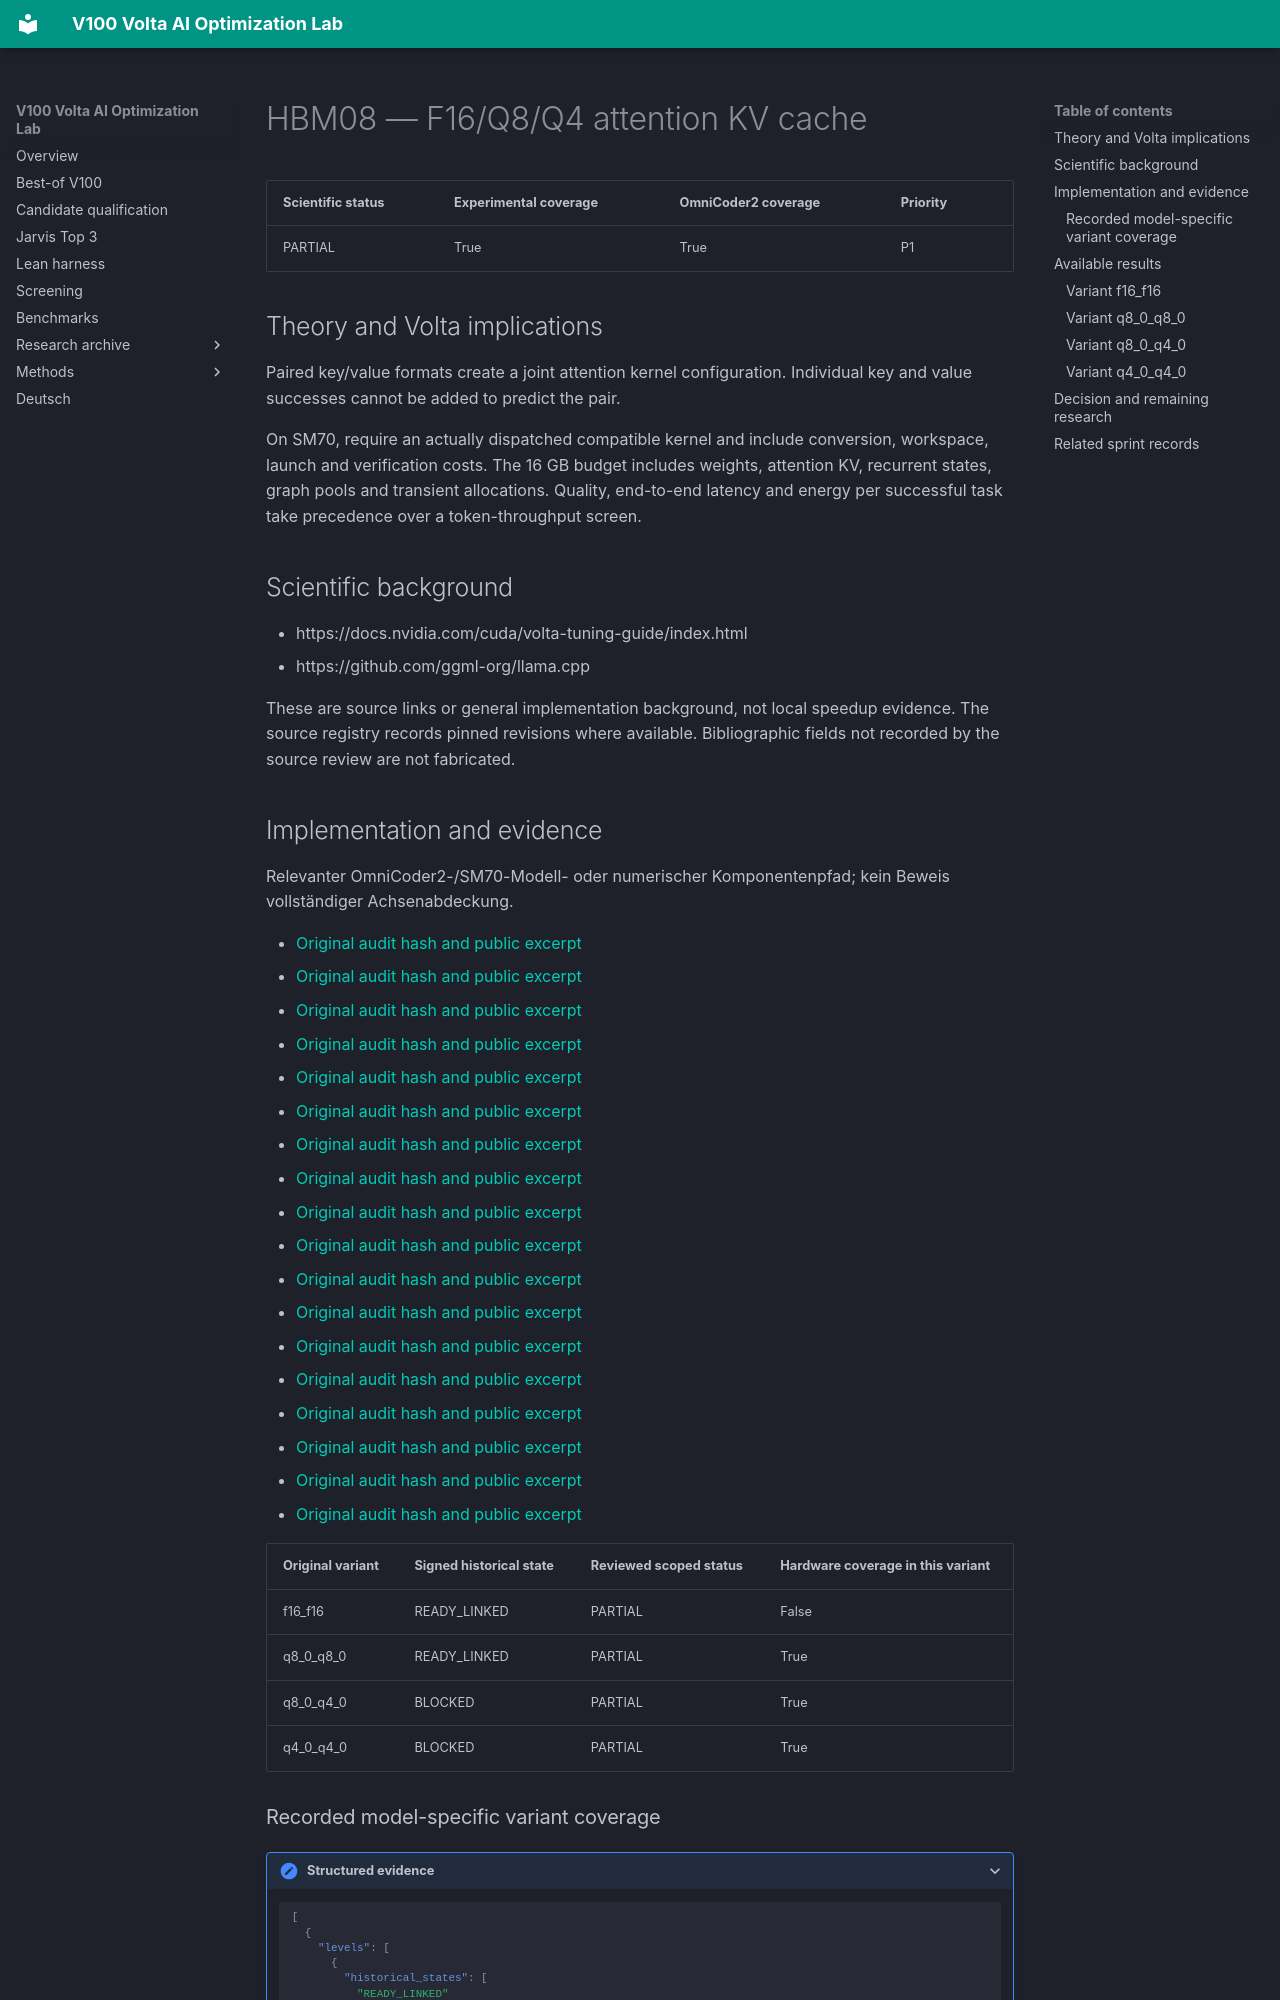

repository: Maxxxel/v100-volta-ai-optimization-lab · page: factors/HBM08/index.html · generator: mkdocs

# HBM08 — F16/Q8/Q4 attention KV cache

| Scientific status | Experimental coverage | OmniCoder2 coverage | Priority |
|---|---|---|---|
| PARTIAL | True | True | P1 |


## Theory and Volta implications

Paired key/value formats create a joint attention kernel configuration. Individual key and value successes cannot be added to predict the pair.

On SM70, require an actually dispatched compatible kernel and include conversion, workspace, launch and verification costs. The 16 GB budget includes weights, attention KV, recurrent states, graph pools and transient allocations. Quality, end-to-end latency and energy per successful task take precedence over a token-throughput screen.

## Scientific background

- https://docs.nvidia.com/cuda/volta-tuning-guide/index.html
- https://github.com/ggml-org/llama.cpp

These are source links or general implementation background, not local speedup evidence. The source registry records pinned revisions where available. Bibliographic fields not recorded by the source review are not fabricated.

## Implementation and evidence

Relevanter OmniCoder2-/SM70-Modell- oder numerischer Komponentenpfad; kein Beweis vollständiger Achsenabdeckung.

- [Original audit hash and public excerpt](../audits/audit-052735eb2d4adf83b1bd.md)
- [Original audit hash and public excerpt](../audits/audit-0b65111832a0e7ae153b.md)
- [Original audit hash and public excerpt](../audits/audit-15357beaac0b3905a2ce.md)
- [Original audit hash and public excerpt](../audits/audit-1962b7915d289ed667aa.md)
- [Original audit hash and public excerpt](../audits/audit-22d1d0a5e108bf464b15.md)
- [Original audit hash and public excerpt](../audits/audit-27819b91177b325e92d4.md)
- [Original audit hash and public excerpt](../audits/audit-386203c8d6cf777f3bb9.md)
- [Original audit hash and public excerpt](../audits/audit-62cb102a05278610565d.md)
- [Original audit hash and public excerpt](../audits/audit-652eef515a970abc8d51.md)
- [Original audit hash and public excerpt](../audits/audit-76bd28c3368e61d7c96d.md)
- [Original audit hash and public excerpt](../audits/audit-8caaa3cdf4c079c396fe.md)
- [Original audit hash and public excerpt](../audits/audit-8d0de00b1f8ea1c46cfb.md)
- [Original audit hash and public excerpt](../audits/audit-a2270317169dec422f24.md)
- [Original audit hash and public excerpt](../audits/audit-b4f0a807daebe43f2edf.md)
- [Original audit hash and public excerpt](../audits/audit-b939abaa6c68ac7fbb46.md)
- [Original audit hash and public excerpt](../audits/audit-d870ddde2a67de12a375.md)
- [Original audit hash and public excerpt](../audits/audit-f818d211483856d94cf3.md)
- [Original audit hash and public excerpt](../audits/audit-fae4b1903a527efdd0b8.md)

| Original variant | Signed historical state | Reviewed scoped status | Hardware coverage in this variant |
|---|---|---|---|
| f16_f16 | READY_LINKED | PARTIAL | False |
| q8_0_q8_0 | READY_LINKED | PARTIAL | True |
| q8_0_q4_0 | BLOCKED | PARTIAL | True |
| q4_0_q4_0 | BLOCKED | PARTIAL | True |
